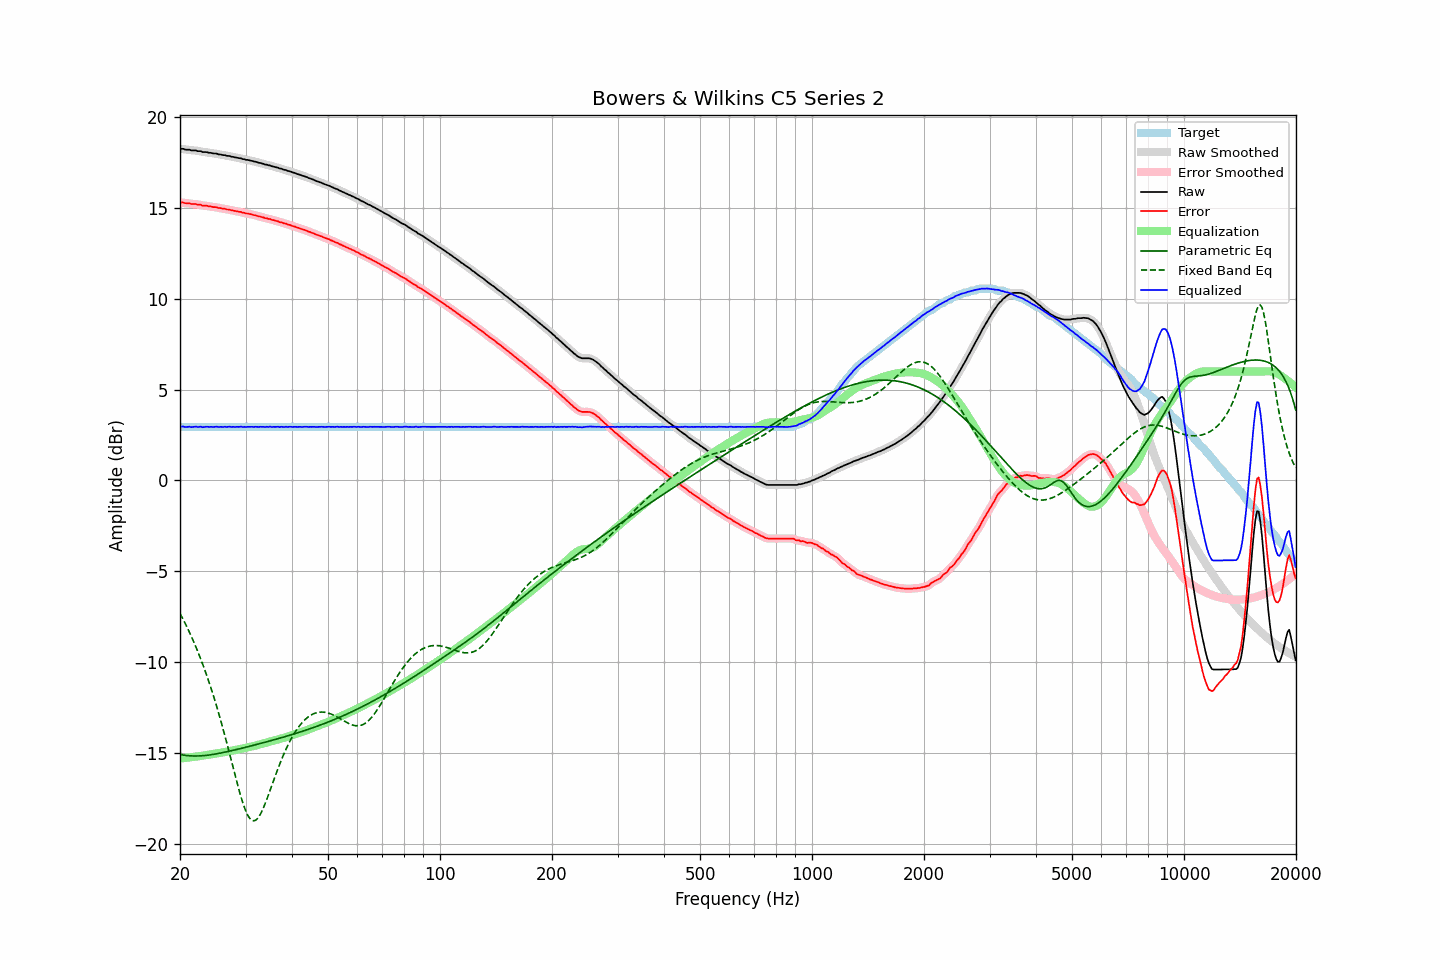

Source data for this figure (header and first rows):
frequency, raw, error, smoothed, error_smoothed, equalization, parametric_eq, fixed_band_eq, equalized_raw, equalized_smoothed, target
20.00, 18.24, 15.28, 18.25, 15.30, -15.30, -15.07, -7.32, 2.94, 2.95, 2.95
20.20, 18.26, 15.30, 18.24, 15.29, -15.29, -15.09, -7.48, 2.96, 2.95, 2.95
20.40, 18.25, 15.30, 18.24, 15.28, -15.28, -15.11, -7.65, 2.97, 2.95, 2.95
20.61, 18.22, 15.27, 18.23, 15.28, -15.27, -15.12, -7.83, 2.94, 2.95, 2.95
20.81, 18.21, 15.25, 18.21, 15.26, -15.26, -15.14, -8.01, 2.94, 2.95, 2.95
21.02, 18.21, 15.25, 18.20, 15.25, -15.25, -15.15, -8.19, 2.95, 2.95, 2.95
21.23, 18.21, 15.25, 18.19, 15.24, -15.24, -15.15, -8.38, 2.96, 2.95, 2.95
21.44, 18.17, 15.21, 18.18, 15.23, -15.23, -15.16, -8.57, 2.93, 2.95, 2.95
21.66, 18.17, 15.21, 18.17, 15.22, -15.22, -15.16, -8.77, 2.94, 2.95, 2.95
21.87, 18.17, 15.21, 18.16, 15.21, -15.21, -15.17, -8.98, 2.96, 2.95, 2.95
22.09, 18.16, 15.21, 18.15, 15.20, -15.20, -15.16, -9.19, 2.97, 2.96, 2.95
22.31, 18.13, 15.17, 18.14, 15.19, -15.18, -15.16, -9.40, 2.94, 2.96, 2.95
22.54, 18.13, 15.17, 18.12, 15.17, -15.17, -15.16, -9.62, 2.95, 2.95, 2.95
22.76, 18.12, 15.17, 18.10, 15.15, -15.16, -15.15, -9.85, 2.97, 2.95, 2.95
22.99, 18.08, 15.12, 18.09, 15.14, -15.15, -15.15, -10.08, 2.93, 2.95, 2.95
23.22, 18.08, 15.12, 18.08, 15.13, -15.13, -15.14, -10.32, 2.94, 2.95, 2.95
23.45, 18.08, 15.12, 18.07, 15.12, -15.12, -15.13, -10.57, 2.96, 2.95, 2.95
23.69, 18.07, 15.11, 18.06, 15.11, -15.10, -15.12, -10.82, 2.96, 2.96, 2.95
23.92, 18.04, 15.08, 18.05, 15.10, -15.09, -15.11, -11.08, 2.94, 2.95, 2.95
24.16, 18.04, 15.08, 18.03, 15.08, -15.08, -15.10, -11.35, 2.96, 2.95, 2.95
24.40, 18.02, 15.06, 18.01, 15.06, -15.07, -15.08, -11.62, 2.95, 2.95, 2.95
24.65, 18.00, 15.04, 18.01, 15.06, -15.05, -15.07, -11.91, 2.94, 2.95, 2.95
24.89, 18.00, 15.04, 17.99, 15.04, -15.04, -15.06, -12.19, 2.96, 2.95, 2.95
25.14, 17.98, 15.03, 17.98, 15.02, -15.02, -15.04, -12.49, 2.96, 2.95, 2.95
25.39, 17.95, 14.99, 17.96, 15.01, -15.01, -15.02, -12.79, 2.94, 2.95, 2.95
25.65, 17.95, 14.99, 17.94, 14.99, -14.99, -15.01, -13.10, 2.95, 2.95, 2.95
25.91, 17.93, 14.97, 17.93, 14.97, -14.98, -14.99, -13.42, 2.95, 2.95, 2.95
26.16, 17.91, 14.95, 17.91, 14.96, -14.96, -14.97, -13.75, 2.95, 2.95, 2.95
26.43, 17.91, 14.95, 17.89, 14.94, -14.94, -14.95, -14.08, 2.96, 2.95, 2.95
26.69, 17.87, 14.91, 17.88, 14.93, -14.93, -14.93, -14.41, 2.94, 2.95, 2.95
26.96, 17.87, 14.91, 17.86, 14.91, -14.91, -14.91, -14.75, 2.96, 2.95, 2.95
27.23, 17.86, 14.90, 17.84, 14.89, -14.89, -14.89, -15.10, 2.96, 2.95, 2.95
27.50, 17.82, 14.86, 17.83, 14.88, -14.88, -14.87, -15.44, 2.94, 2.95, 2.95
27.77, 17.81, 14.86, 17.81, 14.86, -14.86, -14.85, -15.79, 2.96, 2.95, 2.95
28.05, 17.79, 14.83, 17.79, 14.84, -14.84, -14.83, -16.14, 2.94, 2.95, 2.95
28.33, 17.78, 14.82, 17.77, 14.82, -14.82, -14.81, -16.48, 2.95, 2.95, 2.95
28.62, 17.76, 14.80, 17.76, 14.81, -14.80, -14.79, -16.81, 2.95, 2.95, 2.95
28.90, 17.74, 14.78, 17.74, 14.79, -14.79, -14.77, -17.13, 2.95, 2.95, 2.95
29.19, 17.74, 14.78, 17.72, 14.77, -14.77, -14.75, -17.44, 2.97, 2.95, 2.95
29.48, 17.69, 14.73, 17.70, 14.75, -14.75, -14.72, -17.72, 2.94, 2.95, 2.95
29.78, 17.69, 14.73, 17.68, 14.73, -14.73, -14.70, -17.98, 2.96, 2.95, 2.95
30.08, 17.65, 14.70, 17.66, 14.70, -14.71, -14.68, -18.21, 2.94, 2.94, 2.95
30.38, 17.65, 14.69, 17.64, 14.69, -14.69, -14.66, -18.40, 2.95, 2.95, 2.95
30.68, 17.63, 14.67, 17.62, 14.67, -14.67, -14.64, -18.55, 2.95, 2.95, 2.95
30.99, 17.61, 14.65, 17.61, 14.66, -14.65, -14.61, -18.65, 2.95, 2.95, 2.95
31.30, 17.59, 14.63, 17.58, 14.63, -14.63, -14.59, -18.72, 2.95, 2.95, 2.95
31.61, 17.56, 14.60, 17.56, 14.61, -14.61, -14.57, -18.73, 2.95, 2.95, 2.95
31.93, 17.55, 14.59, 17.54, 14.59, -14.59, -14.54, -18.70, 2.96, 2.95, 2.95
32.24, 17.51, 14.56, 17.52, 14.56, -14.57, -14.52, -18.63, 2.95, 2.95, 2.95
32.57, 17.49, 14.53, 17.49, 14.54, -14.54, -14.50, -18.52, 2.94, 2.95, 2.95
32.89, 17.48, 14.52, 17.47, 14.52, -14.52, -14.47, -18.37, 2.96, 2.95, 2.95
33.22, 17.45, 14.49, 17.44, 14.49, -14.49, -14.45, -18.20, 2.95, 2.95, 2.95
33.55, 17.42, 14.47, 17.42, 14.47, -14.47, -14.43, -18.00, 2.95, 2.95, 2.95
33.89, 17.39, 14.43, 17.39, 14.44, -14.45, -14.40, -17.78, 2.94, 2.95, 2.95
34.23, 17.39, 14.43, 17.38, 14.43, -14.43, -14.38, -17.55, 2.96, 2.95, 2.95
34.57, 17.35, 14.39, 17.35, 14.40, -14.40, -14.36, -17.31, 2.94, 2.95, 2.95
34.92, 17.35, 14.39, 17.33, 14.38, -14.38, -14.33, -17.07, 2.97, 2.95, 2.95
35.27, 17.30, 14.35, 17.31, 14.35, -14.36, -14.31, -16.82, 2.94, 2.95, 2.95
35.62, 17.29, 14.33, 17.28, 14.33, -14.33, -14.28, -16.57, 2.95, 2.95, 2.95
35.97, 17.26, 14.30, 17.26, 14.31, -14.31, -14.26, -16.33, 2.95, 2.95, 2.95
... 635 more rows
